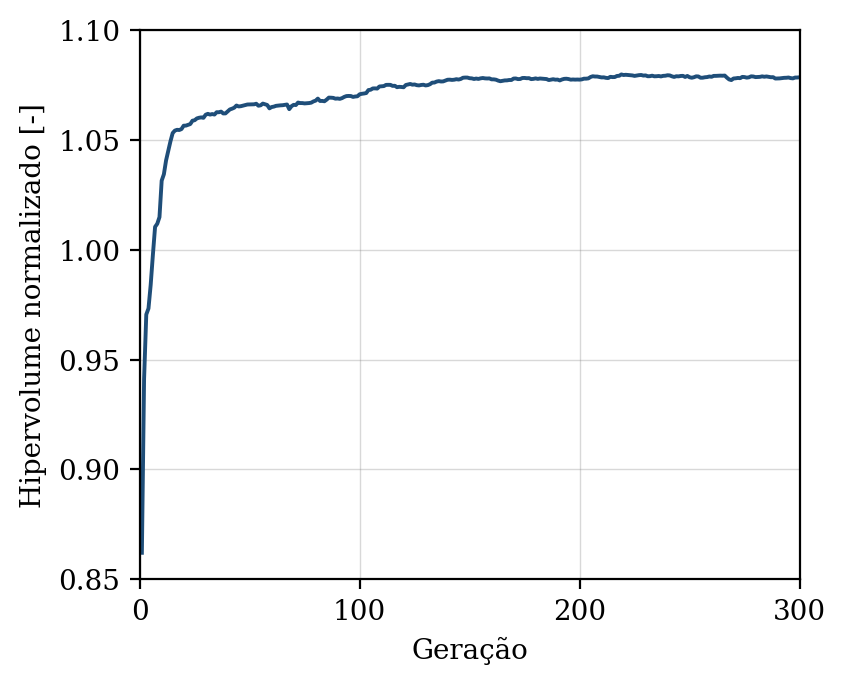

Data behind this chart, as committed beside it:
geracao, hipervolume, n_solucoes, n_avaliacoes
1, 0.8621, 9, 50
2, 0.9412, 13, 100
3, 0.9705, 19, 150
4, 0.9733, 25, 200
5, 0.984, 37, 250
6, 0.9976, 46, 300
7, 1.01, 50, 350
8, 1.012, 50, 400
9, 1.015, 50, 450
10, 1.031, 50, 500
11, 1.034, 50, 550
12, 1.041, 50, 600
13, 1.045, 50, 650
14, 1.049, 50, 700
15, 1.053, 50, 750
16, 1.054, 50, 800
17, 1.055, 50, 850
18, 1.054, 50, 900
19, 1.055, 50, 950
20, 1.056, 50, 1000
21, 1.056, 50, 1050
22, 1.057, 50, 1100
23, 1.057, 50, 1150
24, 1.059, 50, 1200
25, 1.059, 50, 1250
26, 1.06, 50, 1300
27, 1.06, 50, 1350
28, 1.06, 50, 1400
29, 1.06, 50, 1450
30, 1.061, 50, 1500
31, 1.062, 50, 1550
32, 1.062, 50, 1600
33, 1.062, 50, 1650
34, 1.062, 50, 1700
35, 1.063, 50, 1750
36, 1.063, 50, 1800
37, 1.063, 50, 1850
38, 1.062, 50, 1900
39, 1.062, 50, 1950
40, 1.063, 50, 2000
41, 1.064, 50, 2050
42, 1.064, 50, 2100
43, 1.065, 50, 2150
44, 1.066, 50, 2200
45, 1.065, 50, 2250
46, 1.065, 50, 2300
47, 1.066, 50, 2350
48, 1.066, 50, 2400
49, 1.066, 50, 2450
50, 1.066, 50, 2500
51, 1.066, 50, 2550
52, 1.066, 50, 2600
53, 1.066, 50, 2650
54, 1.066, 50, 2700
55, 1.066, 50, 2750
56, 1.067, 50, 2800
57, 1.066, 50, 2850
58, 1.066, 50, 2900
59, 1.064, 50, 2950
60, 1.065, 50, 3000
... 240 more rows
